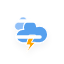
t = 0.00 s
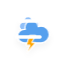
t = 1.17 s
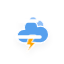
t = 2.33 s
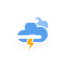
t = 3.50 s
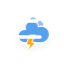
t = 4.67 s
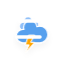
t = 5.83 s

The animated SVG that drew these frames (rendered in a browser with its animation timeline set to each time). Animation: 3 CSS @keyframes rules; one cycle of 7.00 s, repeats indefinitely.

<?xml version="1.0" encoding="utf-8"?>
<!-- (c) ammap.com | SVG weather icons -->
<svg
    version="1.1"
    xmlns="http://www.w3.org/2000/svg"
    xmlns:xlink="http://www.w3.org/1999/xlink"
    width="64"
    height="64"
    viewbox="0 0 64 64">
    <defs>
        <filter id="blur" width="200%" height="200%">
            <feGaussianBlur in="SourceAlpha" stdDeviation="3"/>
            <feOffset dx="0" dy="4" result="offsetblur"/>
            <feComponentTransfer>
                <feFuncA type="linear" slope="0.05"/>
            </feComponentTransfer>
        <feMerge> 
          <feMergeNode/>
          <feMergeNode in="SourceGraphic"/> 
        </feMerge>
        </filter>
        <style type="text/css"><![CDATA[

/*
** CLOUDS
*/
@keyframes am-weather-cloud-1 {

  0% {
    -webkit-transform: translate(-5px,0px);
       -moz-transform: translate(-5px,0px);
        -ms-transform: translate(-5px,0px);
            transform: translate(-5px,0px);
  }

  50% {
    -webkit-transform: translate(10px,0px);
       -moz-transform: translate(10px,0px);
        -ms-transform: translate(10px,0px);
            transform: translate(10px,0px);
  }

  100% {
    -webkit-transform: translate(-5px,0px);
       -moz-transform: translate(-5px,0px);
        -ms-transform: translate(-5px,0px);
            transform: translate(-5px,0px);
  }
}

.am-weather-cloud-1 {
  -webkit-animation-name: am-weather-cloud-1;
     -moz-animation-name: am-weather-cloud-1;
          animation-name: am-weather-cloud-1;
  -webkit-animation-duration: 7s;
     -moz-animation-duration: 7s;
          animation-duration: 7s;
  -webkit-animation-timing-function: linear;
     -moz-animation-timing-function: linear;
          animation-timing-function: linear;
  -webkit-animation-iteration-count: infinite;
     -moz-animation-iteration-count: infinite;
          animation-iteration-count: infinite;
}

@keyframes am-weather-cloud-2 {
  0% {
    -webkit-transform: translate(0px,0px);
       -moz-transform: translate(0px,0px);
        -ms-transform: translate(0px,0px);
            transform: translate(0px,0px);
  }

  50% {
    -webkit-transform: translate(2px,0px);
       -moz-transform: translate(2px,0px);
        -ms-transform: translate(2px,0px);
            transform: translate(2px,0px);
  }

  100% {
    -webkit-transform: translate(0px,0px);
       -moz-transform: translate(0px,0px);
        -ms-transform: translate(0px,0px);
            transform: translate(0px,0px);
  }
}

.am-weather-cloud-2 {
  -webkit-animation-name: am-weather-cloud-2;
     -moz-animation-name: am-weather-cloud-2;
          animation-name: am-weather-cloud-2;
  -webkit-animation-duration: 3s;
     -moz-animation-duration: 3s;
          animation-duration: 3s;
  -webkit-animation-timing-function: linear;
     -moz-animation-timing-function: linear;
          animation-timing-function: linear;
  -webkit-animation-iteration-count: infinite;
     -moz-animation-iteration-count: infinite;
          animation-iteration-count: infinite;
}

/*
** STROKE
*/
@keyframes am-weather-stroke {
  0% {
    -webkit-transform: translate(0.0px,0.0px);
       -moz-transform: translate(0.0px,0.0px);
        -ms-transform: translate(0.0px,0.0px);
            transform: translate(0.0px,0.0px);
  }

  2% {
    -webkit-transform: translate(0.3px,0.0px);
       -moz-transform: translate(0.3px,0.0px);
        -ms-transform: translate(0.3px,0.0px);
            transform: translate(0.3px,0.0px);
  }

  4% {
    -webkit-transform: translate(0.0px,0.0px);
       -moz-transform: translate(0.0px,0.0px);
        -ms-transform: translate(0.0px,0.0px);
            transform: translate(0.0px,0.0px);
  }

  6% {
    -webkit-transform: translate(0.5px,0.4px);
       -moz-transform: translate(0.5px,0.4px);
        -ms-transform: translate(0.5px,0.4px);
            transform: translate(0.5px,0.4px);
  }

  8% {
    -webkit-transform: translate(0.0px,0.0px);
       -moz-transform: translate(0.0px,0.0px);
        -ms-transform: translate(0.0px,0.0px);
            transform: translate(0.0px,0.0px);
  }

  10% {
    -webkit-transform: translate(0.3px,0.0px);
       -moz-transform: translate(0.3px,0.0px);
        -ms-transform: translate(0.3px,0.0px);
            transform: translate(0.3px,0.0px);
  }

  12% {
    -webkit-transform: translate(0.0px,0.0px);
       -moz-transform: translate(0.0px,0.0px);
        -ms-transform: translate(0.0px,0.0px);
            transform: translate(0.0px,0.0px);
  }

  14% {
    -webkit-transform: translate(0.3px,0.0px);
       -moz-transform: translate(0.3px,0.0px);
        -ms-transform: translate(0.3px,0.0px);
            transform: translate(0.3px,0.0px);
  }

  16% {
    -webkit-transform: translate(0.0px,0.0px);
       -moz-transform: translate(0.0px,0.0px);
        -ms-transform: translate(0.0px,0.0px);
            transform: translate(0.0px,0.0px);
  }

  18% {
    -webkit-transform: translate(0.3px,0.0px);
       -moz-transform: translate(0.3px,0.0px);
        -ms-transform: translate(0.3px,0.0px);
            transform: translate(0.3px,0.0px);
  }

  20% {
    -webkit-transform: translate(0.0px,0.0px);
       -moz-transform: translate(0.0px,0.0px);
        -ms-transform: translate(0.0px,0.0px);
            transform: translate(0.0px,0.0px);
  }

  22% {
    -webkit-transform: translate(1px,0.0px);
       -moz-transform: translate(1px,0.0px);
        -ms-transform: translate(1px,0.0px);
            transform: translate(1px,0.0px);
  }

  24% {
    -webkit-transform: translate(0.0px,0.0px);
       -moz-transform: translate(0.0px,0.0px);
        -ms-transform: translate(0.0px,0.0px);
            transform: translate(0.0px,0.0px);
  }

  26% {
    -webkit-transform: translate(-1px,0.0px);
       -moz-transform: translate(-1px,0.0px);
        -ms-transform: translate(-1px,0.0px);
            transform: translate(-1px,0.0px);

  }

  28% {
    -webkit-transform: translate(0.0px,0.0px);
       -moz-transform: translate(0.0px,0.0px);
        -ms-transform: translate(0.0px,0.0px);
            transform: translate(0.0px,0.0px);
  }

  40% {
    fill: orange;
    -webkit-transform: translate(0.0px,0.0px);
       -moz-transform: translate(0.0px,0.0px);
        -ms-transform: translate(0.0px,0.0px);
            transform: translate(0.0px,0.0px);
  }

  65% {
    fill: white;
    -webkit-transform: translate(-1px,5.0px);
       -moz-transform: translate(-1px,5.0px);
        -ms-transform: translate(-1px,5.0px);
            transform: translate(-1px,5.0px);
  }
  61% {
    fill: orange;
  }

  100% {
    -webkit-transform: translate(0.0px,0.0px);
       -moz-transform: translate(0.0px,0.0px);
        -ms-transform: translate(0.0px,0.0px);
            transform: translate(0.0px,0.0px);
  }
}

.am-weather-stroke {
  -webkit-animation-name: am-weather-stroke;
     -moz-animation-name: am-weather-stroke;
          animation-name: am-weather-stroke;
  -webkit-animation-duration: 1.11s;
     -moz-animation-duration: 1.11s;
          animation-duration: 1.11s;
  -webkit-animation-timing-function: linear;
     -moz-animation-timing-function: linear;
          animation-timing-function: linear;
  -webkit-animation-iteration-count: infinite;
     -moz-animation-iteration-count: infinite;
          animation-iteration-count: infinite;
}

        ]]></style>
    </defs>
    <g filter="url(#blur)" id="mist-ts">
        <g transform="translate(20,10)">
            <g class="am-weather-cloud-1">
                <path d="M47.7,35.4     c0-4.6-3.7-8.2-8.2-8.2c-1,0-1.9,0.2-2.8,0.5c-0.3-3.4-3.1-6.2-6.6-6.2c-3.7,0-6.7,3-6.7,6.7c0,0.8,0.2,1.6,0.4,2.3     c-0.3-0.1-0.7-0.1-1-0.1c-3.7,0-6.7,3-6.7,6.7c0,3.6,2.9,6.6,6.5,6.7l17.2,0C44.2,43.3,47.7,39.8,47.7,35.4z" fill="#91C0F8" stroke="white" stroke-linejoin="round" stroke-width="1.2" transform="translate(-10,-6), scale(0.6)"/>
            </g>
            <g class="am-weather-cloud-2">
                <path d="M47.7,35.4     c0-4.6-3.7-8.2-8.2-8.2c-1,0-1.9,0.2-2.8,0.5c-0.3-3.4-3.1-6.2-6.6-6.2c-3.7,0-6.7,3-6.7,6.7c0,0.8,0.2,1.6,0.4,2.3     c-0.3-0.1-0.7-0.1-1-0.1c-3.7,0-6.7,3-6.7,6.7c0,3.6,2.9,6.6,6.5,6.7l17.2,0C44.2,43.3,47.7,39.8,47.7,35.4z" fill="#57A0EE" stroke="white" stroke-linejoin="round" stroke-width="1.2" transform="translate(-20,-11)"/>
            </g>
            <g transform="translate(-5,28), scale(1)">
                <polygon class="am-weather-stroke" fill="orange" stroke="white" stroke-width="1" points="14.3,-2.9 20.5,-2.9 16.4,4.3 20.3,4.3 11.5,14.6 14.9,6.9 11.1,6.9" />
            </g>
            <line stroke="#FFFFFF" stroke-linecap="round" stroke-width="3.5" x1="-3" y1="27" x2="20" y2="27"/>
            <line stroke="#FFFFFF" stroke-linecap="round" stroke-width="3.5" x1="0" y1="11" x2="17" y2="11"/>
        </g>
    </g>
</svg>